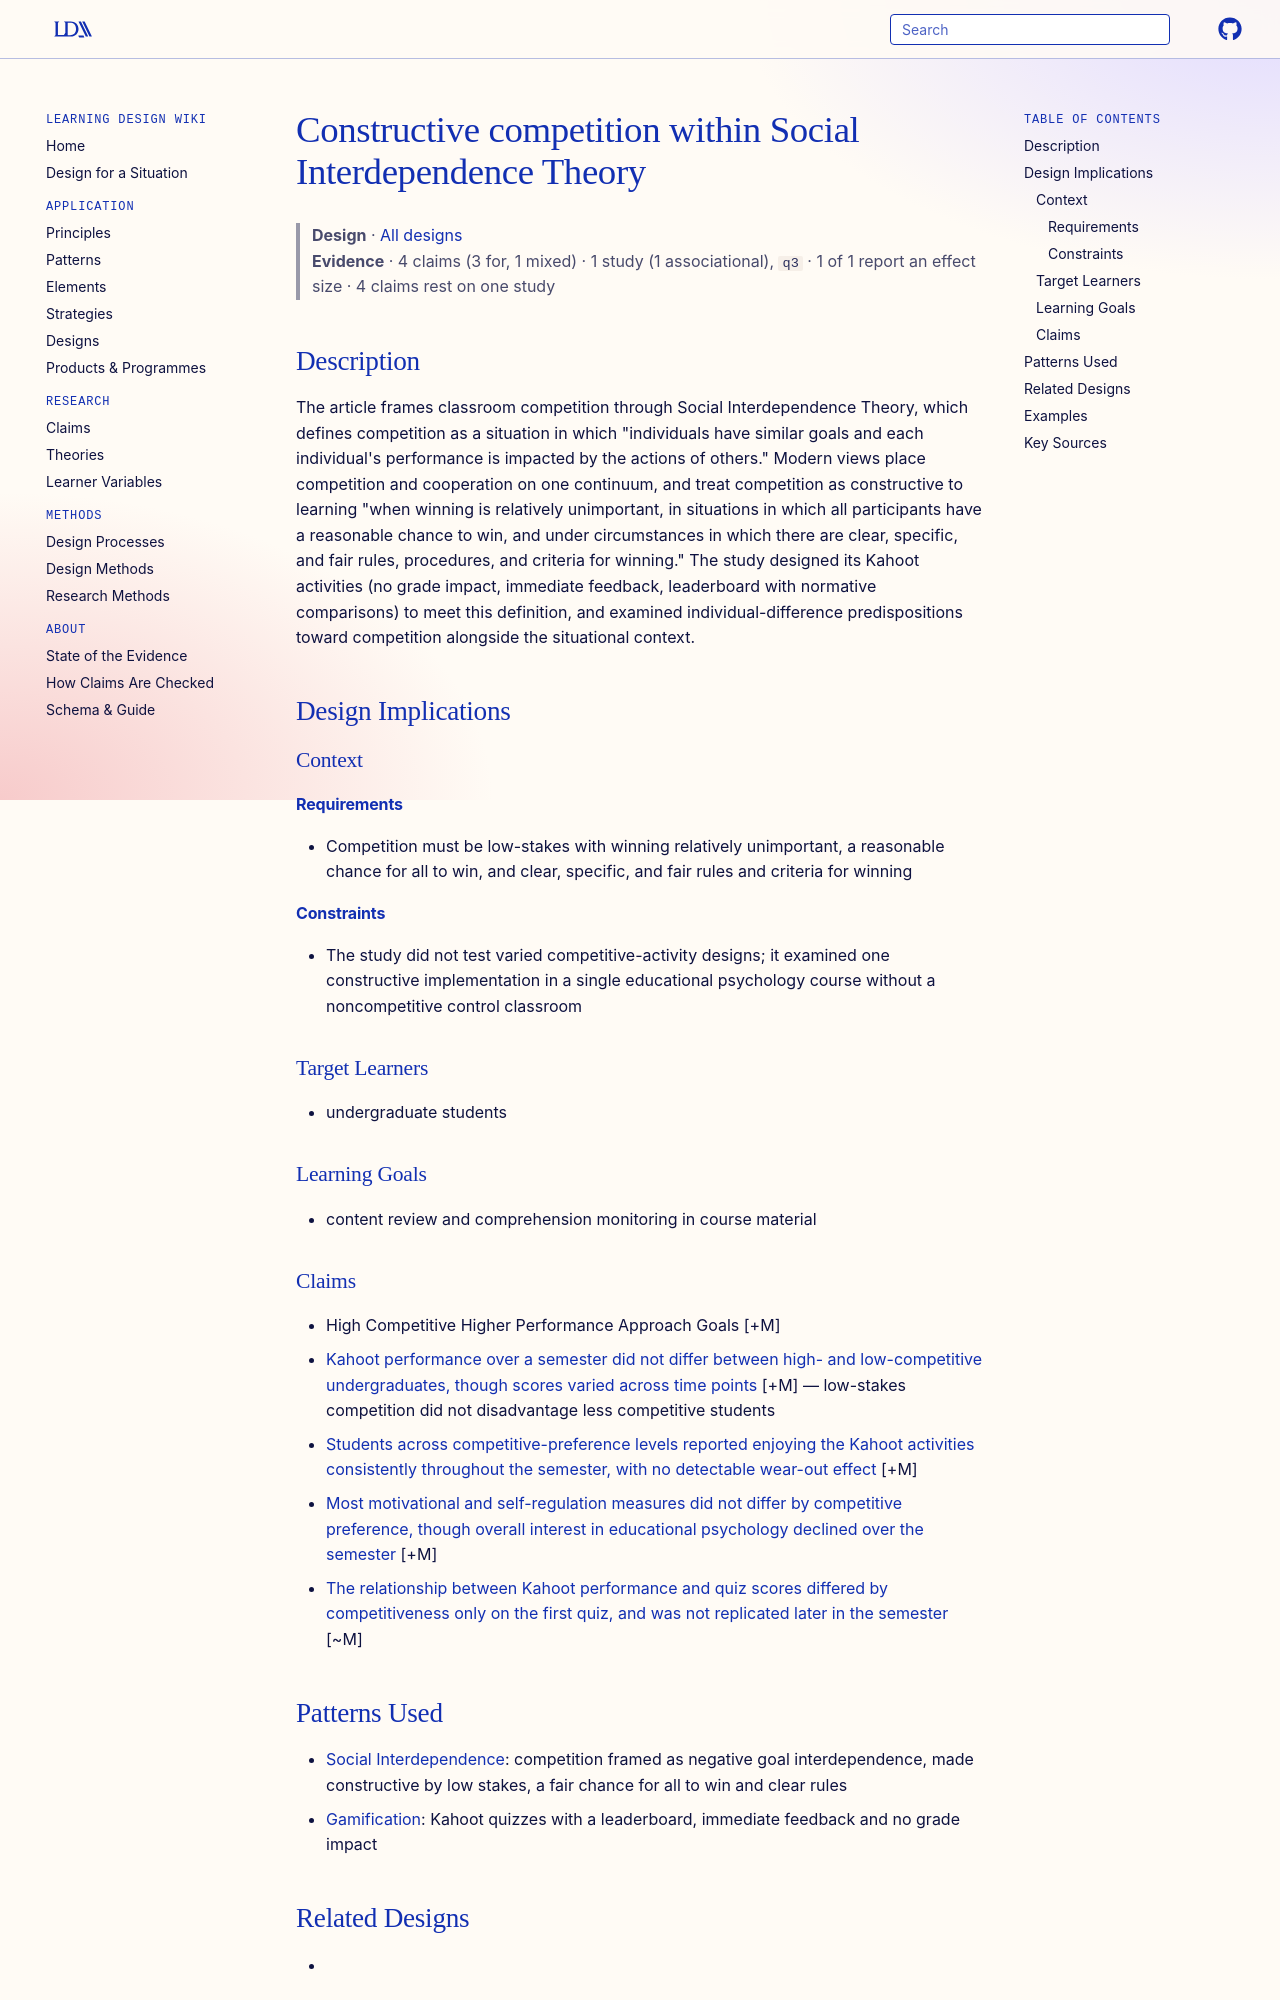

repository: Learning-Design-Alliance/learning-wiki · page: designs/constructive-competition-social-interdependence/index.html · generator: mkdocs

---
type: design
id: constructive-competition-social-interdependence
title: Constructive competition within Social Interdependence Theory
description: "The article frames classroom competition through Social Interdependence Theory, which defines competition as a situation in which \"individuals have similar goals and each individual's performance is impacted by the ac..."
status: review
generated:
  by: "process:settle-candidates"
  at: 2026-10-18
sources:
  - id: daniell-difrancesca-2025
    resource: "https://doi.org/10.1007/s11251-025-09741-8"
    title: "Daniell DiFrancesca, Dan Spencer. (2025). The effects of competitive classroom activities on undergraduates with varied levels of competitive preference. Instructional Science. https://doi.org/10.1007/s11251-025-09741-8"
    author: Daniell DiFrancesca, Dan Spencer
---

# Constructive competition within Social Interdependence Theory

> **Design** · [All designs](index.md)
> **Evidence** · 4 claims (3 for, 1 mixed) · 1 study (1 associational), `q3` · 1 of 1 report an effect size · 4 claims rest on one study

## Description
The article frames classroom competition through Social Interdependence Theory, which defines competition as a situation in which "individuals have similar goals and each individual's performance is impacted by the actions of others." Modern views place competition and cooperation on one continuum, and treat competition as constructive to learning "when winning is relatively unimportant, in situations in which all participants have a reasonable chance to win, and under circumstances in which there are clear, specific, and fair rules, procedures, and criteria for winning." The study designed its Kahoot activities (no grade impact, immediate feedback, leaderboard with normative comparisons) to meet this definition, and examined individual-difference predispositions toward competition alongside the situational context.

## Design Implications

### Context
#### Requirements
- Competition must be low-stakes with winning relatively unimportant, a reasonable chance for all to win, and clear, specific, and fair rules and criteria for winning
#### Constraints
- The study did not test varied competitive-activity designs; it examined one constructive implementation in a single educational psychology course without a noncompetitive control classroom

### Target Learners
- undergraduate students

### Learning Goals
- content review and comprehension monitoring in course material
